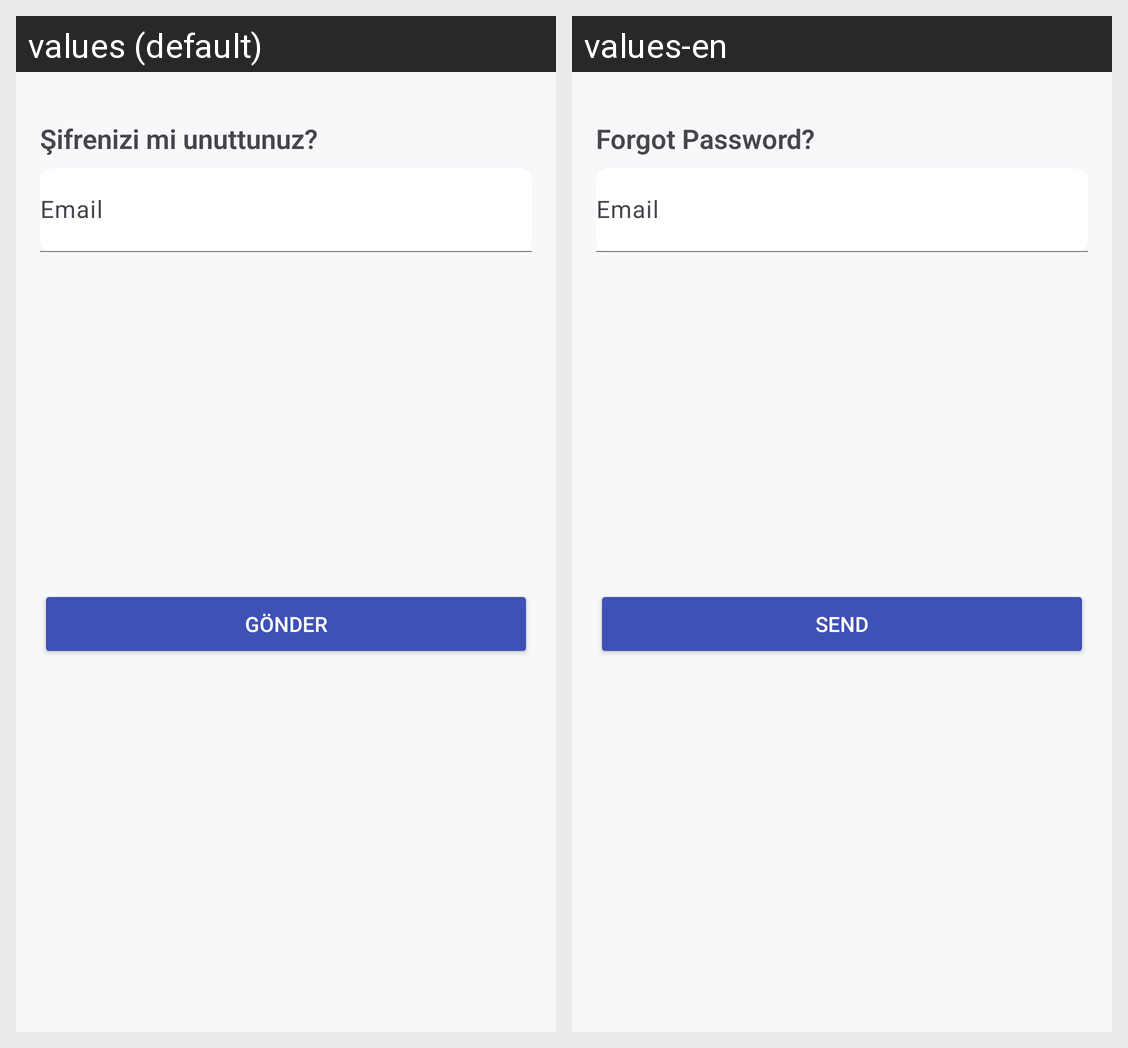

Here is an Android app screen in its default locale and in the app's own translations. Write out the translated-string differences for the strings that appear on this screen.
Android screen res/layout/fragment_forgot_password.xml rendered under 2 locales, left to right: values (default), values-en. Device: Nexus 5 (rendered at 1080×1920; each locale shown at half size, 540×960, under a caption strip naming it); theme Theme.JourneyLog.
Strings drawn on this screen, with the default value and each locale's value (text and hints the layout hard-codes, and strings that could not be matched under every locale, appear in the picture but are not listed):

forgot_password_title_text
  values: Şifrenizi mi unuttunuz?
  values-en: Forgot Password?

forgot_password_send_button_text
  values: Gönder
  values-en: Send
